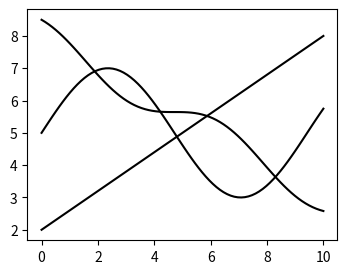
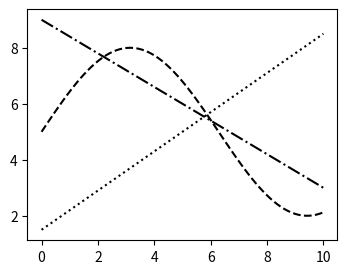
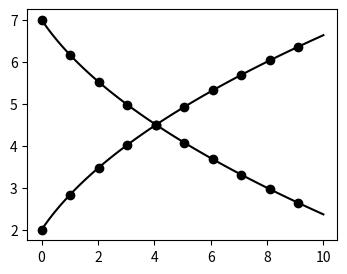
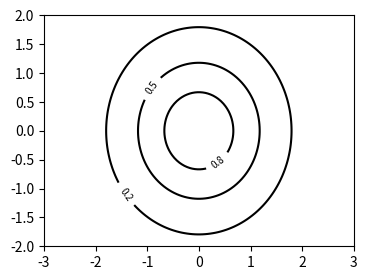
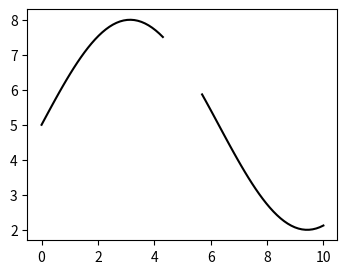
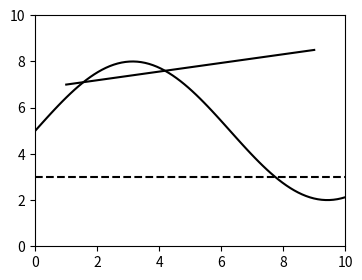
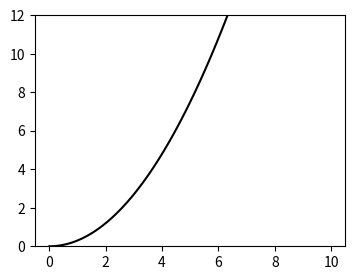
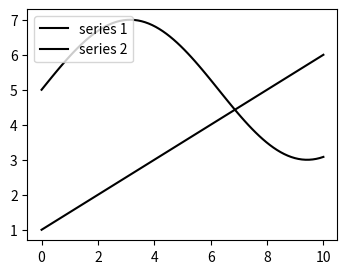
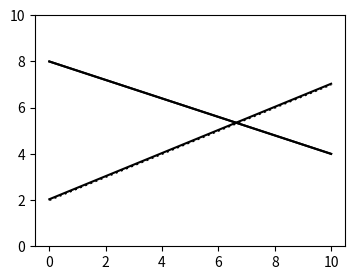
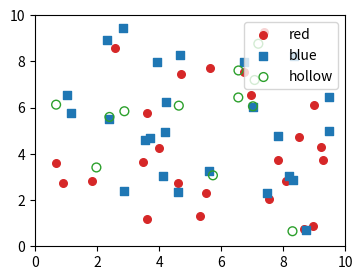
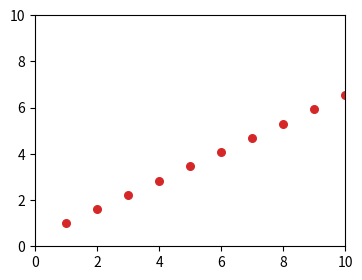
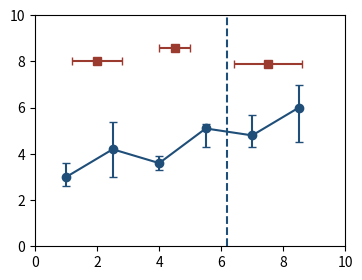
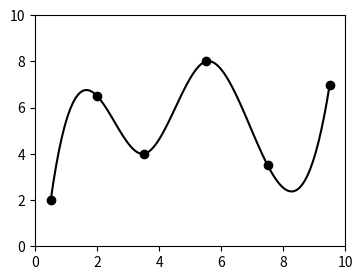
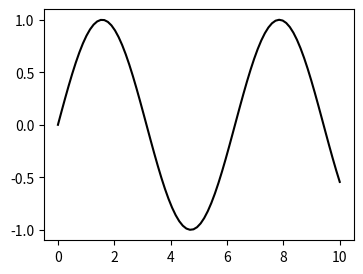

These figures' Python source, in order:
"""Fixtures for v2.7 V12-V27 (engine/__tests__/linesFromDrawing.test.ts): one
small matplotlib PDF per case, each with a truth file of what was drawn, in PDF
page points (y up): the plot box, the legend box, the text, and each line.

  python3 make_lines.py
"""
import json
import matplotlib
matplotlib.use('pdf')
import matplotlib.pyplot as plt
import numpy as np

matplotlib.rcParams['pdf.fonttype'] = 42
INK = 'k'


def page_pts(fig, ax, xy):
    # display pixels (fig.dpi) -> PDF points; PDF y is up, as is display
    d = ax.transData.transform(np.asarray(xy, float))
    return (d * 72.0 / fig.dpi).round(3).tolist()


def box_of(fig, bb):
    return [round(v * 72.0 / fig.dpi, 3) for v in (bb.x0, bb.y0, bb.x1, bb.y1)]


def save(fig, ax, name, lines, legend=None):
    fig.canvas.draw()
    truth = {
        'box': box_of(fig, ax.get_window_extent()),
        'legend_box': box_of(fig, legend.get_window_extent()) if legend else None,
        'lines': [{'points': page_pts(fig, ax, l)} for l in lines],
    }
    fig.savefig(name + '.pdf')
    json.dump(truth, open(name + '.truth.json', 'w'))
    plt.close(fig)


x = np.linspace(0, 10, 80)

# V25: three same-ink curves that cross, plus V26's frame (the spines are black too)
fig, ax = plt.subplots(figsize=(4, 3))
ys = [np.sin(x / 1.5) * 2 + 5, 0.6 * x + 2, 8 - 0.5 * x + 0.5 * np.cos(x)]
for y in ys:
    ax.plot(x, y, color=INK)
save(fig, ax, 'lines-cross', [np.c_[x, y] for y in ys])

# V23: dashed and dotted lines, same ink, crossing
fig, ax = plt.subplots(figsize=(4, 3))
ys = [np.sin(x / 2) * 3 + 5, 0.7 * x + 1.5, 9 - 0.6 * x]
for y, st in zip(ys, ['--', ':', '-.']):
    ax.plot(x, y, color=INK, linestyle=st)
save(fig, ax, 'lines-dashed', [np.c_[x, y] for y in ys])

# V15 (the line half): lines through markers come back whole
fig, ax = plt.subplots(figsize=(4, 3))
ys = [np.sqrt(x + 1) * 2, 9 - np.sqrt(x + 1) * 2]
for y in ys:
    ax.plot(x, y, color=INK, marker='o', markevery=8)
save(fig, ax, 'lines-markers', [np.c_[x, y] for y in ys])

# V24: contours cut by their inline text labels, and a line with an EMPTY gap
fig, ax = plt.subplots(figsize=(4, 3))
X, Y = np.meshgrid(np.linspace(-3, 3, 120), np.linspace(-2, 2, 90))
Z = np.exp(-(X ** 2 + Y ** 2) / 2)
cs = ax.contour(X, Y, Z, levels=[0.2, 0.5, 0.8], colors=INK)
# the truth is each WHOLE loop, taken before the labels open it
segs = [s.copy() for lev in cs.allsegs for s in lev]
ax.clabel(cs, fontsize=7)
save(fig, ax, 'lines-contour-labels', segs)

fig, ax = plt.subplots(figsize=(4, 3))
y = np.sin(x / 2) * 3 + 5
yg = y.copy(); yg[35:45] = np.nan
ax.plot(x, yg, color=INK)
save(fig, ax, 'lines-empty-gap', [np.c_[x[:35], y[:35]], np.c_[x[45:], y[45:]]])

# V27: a straight reference line (2-point path) and a fit line beside a curve
fig, ax = plt.subplots(figsize=(4, 3))
y = np.sin(x / 2) * 3 + 5
ax.plot(x, y, color=INK)
ax.axhline(3.0, color=INK, linestyle='--')
ax.plot([1, 9], [7, 8.5], color=INK)
ax.set_xlim(0, 10); ax.set_ylim(0, 10)
save(fig, ax, 'lines-straight', [np.c_[x, y], [[0, 3.0], [10, 3.0]], [[1, 7], [9, 8.5]]])

# V16: a line that runs outside the axes, clipped by the figure
fig, ax = plt.subplots(figsize=(4, 3))
y = 0.3 * x ** 2
ax.plot(x, y, color=INK)
ax.set_ylim(0, 12)
inside = x[y <= 12]
save(fig, ax, 'lines-clipped', [np.c_[inside, 0.3 * inside ** 2]])

# V17: a legend whose sample lines are the series' own style
fig, ax = plt.subplots(figsize=(4, 3))
ys = [np.sin(x / 2) * 2 + 5, 0.5 * x + 1]
for k, y in enumerate(ys):
    ax.plot(x, y, color=INK, label=f'series {k + 1}')
leg = ax.legend(loc='upper left')
save(fig, ax, 'lines-legend', [np.c_[x, y] for y in ys], legend=leg)

# V28: one series drawn twice, a dotted path and a solid one about a point
# apart (as arXiv 2610.13680 p43 does), plus a series painted twice exactly
fig, ax = plt.subplots(figsize=(4, 3))
y = 0.5 * x + 2
ax.set_ylim(0, 10)
dy = 0.6 * 10 / (ax.get_window_extent().height * 72 / fig.dpi)
ax.plot(x, y, color=INK, linestyle=':')
ax.plot(x, y + dy, color=INK)
z = 8 - 0.4 * x
ax.plot(x, z, color=INK)
ax.plot(x, z, color=INK)
save(fig, ax, 'lines-doubled', [np.c_[x, y], np.c_[x, y + dy], np.c_[x, z]])

# V15: two scatter series in their own colours, filled and outlined
# markers, with a legend holding a marker sample of each; and a hollow marker
# series (outline only)
fig, ax = plt.subplots(figsize=(4, 3))
rng = np.random.default_rng(15)
pa = np.c_[rng.uniform(0.5, 9.5, 25), rng.uniform(0.5, 9.5, 25)]
pb = np.c_[rng.uniform(0.5, 9.5, 25), rng.uniform(0.5, 9.5, 25)]
pc = np.c_[rng.uniform(0.5, 9.5, 12), rng.uniform(0.5, 9.5, 12)]
ax.scatter(pa[:, 0], pa[:, 1], color='#d62728', edgecolors='#d62728', s=30, label='red')
ax.scatter(pb[:, 0], pb[:, 1], color='#1f77b4', s=30, marker='s', label='blue')
ax.scatter(pc[:, 0], pc[:, 1], facecolors='none', edgecolors='#2ca02c', s=40, label='hollow')
ax.set_xlim(0, 10); ax.set_ylim(0, 10)
leg = ax.legend(loc='upper right')
save(fig, ax, 'markers-scatter', [pa, pb, pc], legend=leg)

# V16 for markers: a scatter whose points run past the axes. matplotlib writes
# every marker and lets the axes' clip hide the ones outside; only those
# inside are shown, so only they are data
fig, ax = plt.subplots(figsize=(4, 3))
pts = np.c_[np.linspace(1, 14, 14), np.linspace(1, 9, 14)]
ax.scatter(pts[:, 0], pts[:, 1], color='#d62728', s=30)
ax.set_xlim(0, 10); ax.set_ylim(0, 10)
save(fig, ax, 'markers-clipped', [pts[pts[:, 0] <= 10]])

# E1-E4 (error bars, not read): a line with markers and vertical error bars
# in its own colour, symmetric and asymmetric, with caps; a dashed vertical
# reference line in the SAME colour through none of its points; and a second
# series with horizontal error bars (xerr)
fig, ax = plt.subplots(figsize=(4, 3))
ex = np.array([1.0, 2.5, 4.0, 5.5, 7.0, 8.5]); ey = np.array([3.0, 4.2, 3.6, 5.1, 4.8, 6.0])
ax.errorbar(ex, ey, yerr=[[0.4, 1.2, 0.3, 0.8, 0.5, 1.5], [0.6, 1.2, 0.3, 0.2, 0.9, 1.0]], color='#1f4e79', marker='o', capsize=3)
ax.axvline(6.2, color='#1f4e79', linestyle='--')
hx = np.array([2.0, 4.5, 7.5]); hy = np.array([8.0, 8.6, 7.9])
ax.errorbar(hx, hy, xerr=[0.8, 0.5, 1.1], color='#9b3a2e', marker='s', linestyle='none', capsize=3)
ax.set_xlim(0, 10); ax.set_ylim(0, 10)
save(fig, ax, 'lines-errorbars', [np.c_[ex, ey], [[6.2, 0], [6.2, 10]], np.c_[hx, hy]])

# V14: a smoothed line through 6 data points, drawn as ~100 corners, with
# a marker at each data point in the same colour (as LibreOffice draws a
# smoothed chart series)
from scipy.interpolate import CubicSpline
fig, ax = plt.subplots(figsize=(4, 3))
dx = np.array([0.5, 2.0, 3.5, 5.5, 7.5, 9.5]); dyv = np.array([2.0, 6.5, 4.0, 8.0, 3.5, 7.0])
xs = np.linspace(dx[0], dx[-1], 101)
ax.plot(xs, CubicSpline(dx, dyv)(xs), color=INK)
ax.plot(dx, dyv, linestyle='none', marker='o', color=INK)
ax.set_xlim(0, 10); ax.set_ylim(0, 10)
save(fig, ax, 'lines-smoothed', [np.c_[xs, CubicSpline(dx, dyv)(xs)], np.c_[dx, dyv]])

# V12a: a picture inside the PDF (nothing drawn to read)
from matplotlib.backends.backend_agg import FigureCanvasAgg
fig, ax = plt.subplots(figsize=(4, 3))
FigureCanvasAgg(fig)
ax.plot(x, np.sin(x), color=INK)
fig.canvas.draw()
img = np.asarray(fig.canvas.buffer_rgba())
plt.close(fig)
fig = plt.figure(figsize=(4, 3))
fig.figimage(img, resize=True)
fig.savefig('lines-picture.pdf', dpi=100)
plt.close(fig)
print('written')
